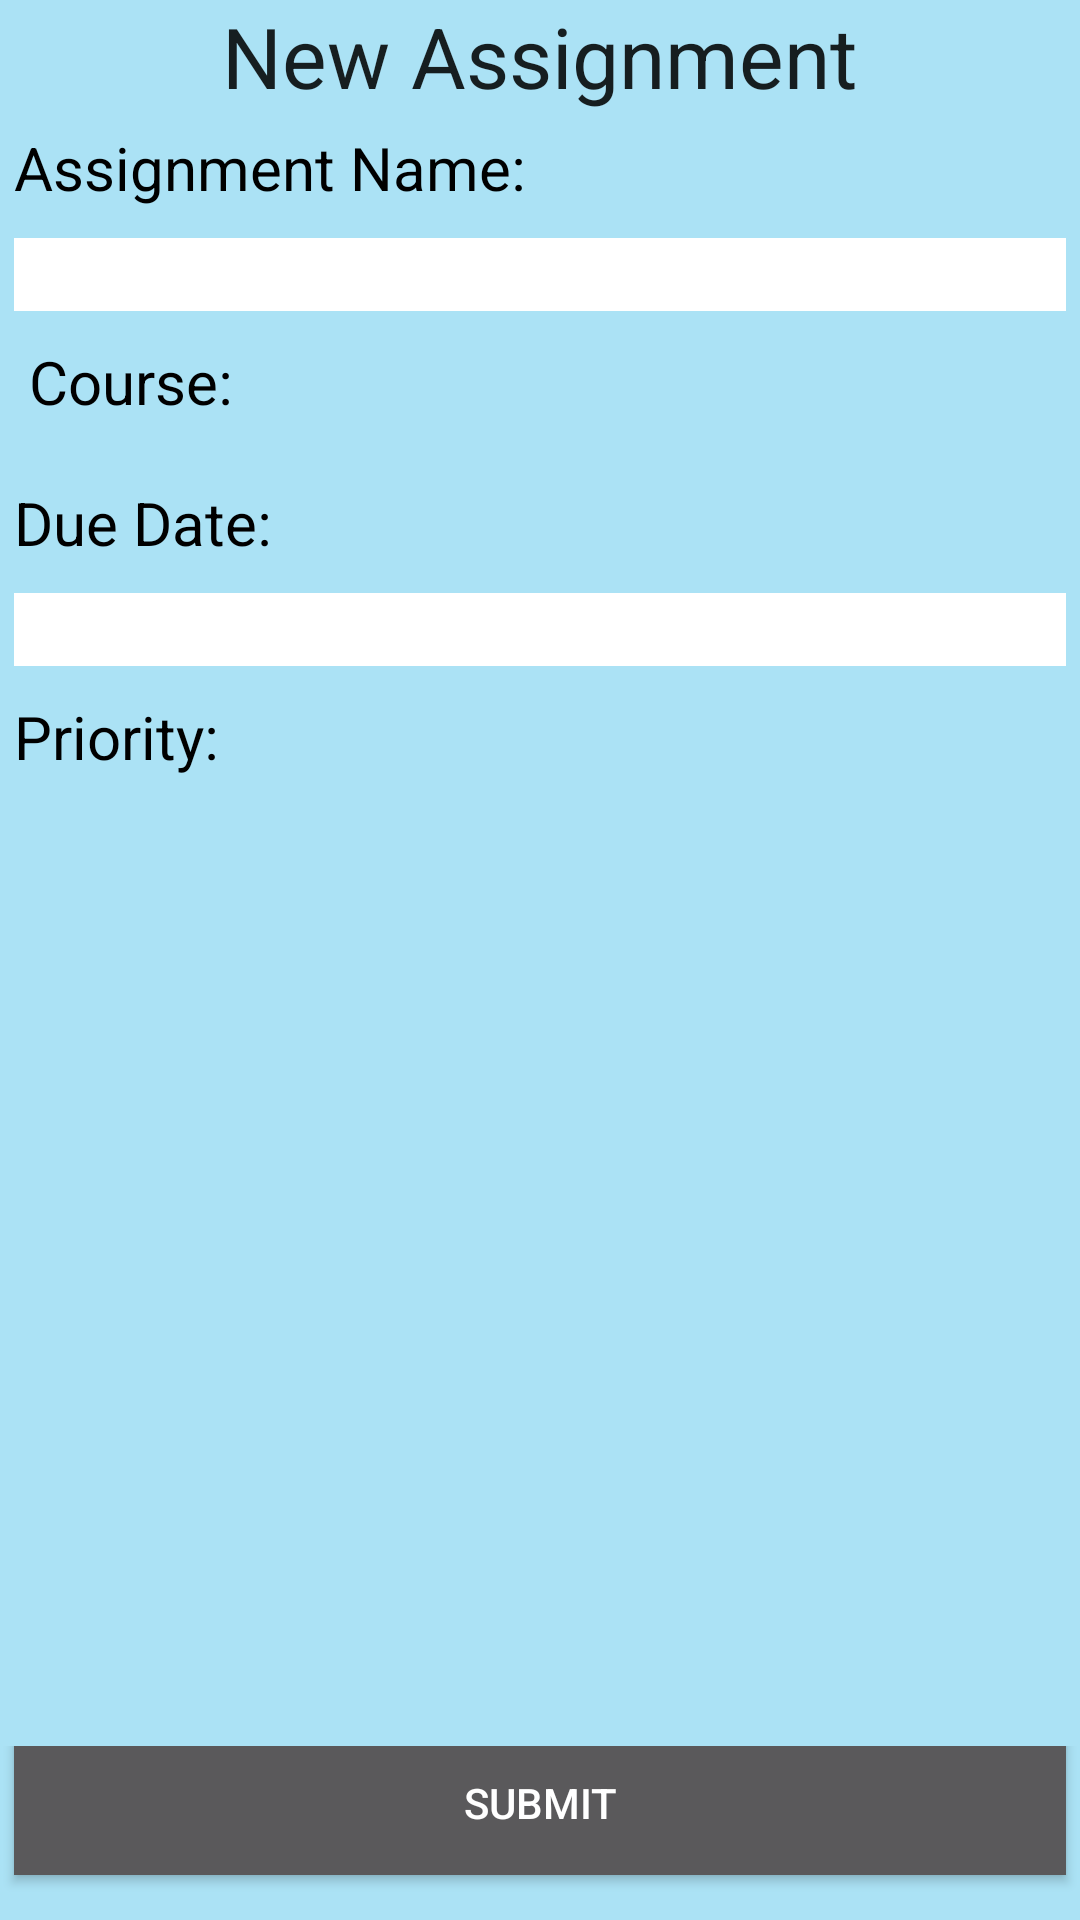

Android layout source for this screen:
<!-- AndroidManifest.xml: application theme AppTheme -->
<!-- res/layout/activity_new_assignment.xml -->
<?xml version="1.0" encoding="utf-8"?>
<RelativeLayout
    xmlns:android="http://schemas.android.com/apk/res/android"
    xmlns:tools="http://schemas.android.com/tools"
    android:layout_width="match_parent"
    android:layout_height="match_parent"
    android:paddingBottom="@dimen/activity_vertical_margin"
    android:paddingLeft="@dimen/activity_horizontal_margin"
    android:paddingRight="@dimen/activity_horizontal_margin"
    android:paddingTop="@dimen/activity_vertical_margin"
    tools:context="com.juanyuk.homeworkplanner.NewAssignment"
    android:background="@color/default_background">

    <LinearLayout
        android:orientation="vertical"
        android:layout_width="match_parent"
        android:layout_height="wrap_content"
        android:layout_alignParentTop="true"
        android:layout_alignParentLeft="true"
        android:layout_alignParentStart="true"
        android:gravity="center"
        android:id="@+id/linearLayout4">

        <TextView
            android:layout_width="wrap_content"
            android:layout_height="wrap_content"
            android:textAppearance="?android:attr/textAppearanceLarge"
            android:text="@string/add_assignment_label"
            android:id="@+id/textView5"
            android:textSize="28sp"/>
    </LinearLayout>

    <TextView
        android:layout_width="wrap_content"
        android:layout_height="wrap_content"
        android:text="@string/assignment_name"
        android:id="@+id/textView6"
        android:layout_below="@+id/linearLayout4"
        android:layout_alignParentLeft="true"
        android:layout_alignParentStart="true"
        style="@style/input_labels"/>

    <EditText
        android:layout_width="match_parent"
        android:layout_height="wrap_content"
        android:id="@+id/assignmentNameEditText"
        android:layout_below="@+id/textView6"
        android:layout_alignParentLeft="true"
        android:layout_alignParentStart="true"
        style="@style/input_fields"/>

    <TextView
        android:layout_width="wrap_content"
        android:layout_height="wrap_content"
        android:text="@string/course_colon"
        android:id="@+id/textView7"
        android:layout_below="@+id/assignmentNameEditText"
        android:layout_alignLeft="@+id/assignmentNameEditText"
        android:layout_alignStart="@+id/assignmentNameEditText"
        style="@style/input_labels"/>

    <Spinner
        android:layout_width="wrap_content"
        android:layout_height="wrap_content"
        android:id="@+id/coursesSpinner"
        android:layout_below="@+id/textView7"
        style="@style/input_fields"
        android:layout_alignParentLeft="true"
        android:layout_alignParentStart="true"/>

    <TextView
        android:layout_width="wrap_content"
        android:layout_height="wrap_content"
        android:text="@string/due_date_label"
        android:id="@+id/textView8"
        android:layout_below="@+id/coursesSpinner"
        android:layout_alignParentLeft="true"
        android:layout_alignParentStart="true"
        style="@style/input_labels"/>

    <EditText
        android:layout_width="match_parent"
        android:layout_height="wrap_content"
        android:inputType="date"
        android:ems="10"
        android:id="@+id/dateEditText"
        android:layout_below="@+id/textView8"
        android:layout_alignParentLeft="true"
        android:layout_alignParentStart="true"
        style="@style/input_fields"/>

    <TextView
        android:layout_width="wrap_content"
        android:layout_height="wrap_content"
        android:text="@string/priority_colon"
        android:id="@+id/textView9"
        android:layout_below="@+id/dateEditText"
        android:layout_alignParentLeft="true"
        android:layout_alignParentStart="true"
        style="@style/input_labels"/>

    <LinearLayout
        android:orientation="horizontal"
        android:layout_width="match_parent"
        android:layout_height="wrap_content"
        android:layout_alignParentBottom="true"
        android:layout_alignParentLeft="true"
        android:layout_alignParentStart="true"
        android:gravity="center"
        android:id="@+id/linearLayout5">

        <Button
            android:layout_width="match_parent"
            android:layout_height="wrap_content"
            android:text="@string/submit"
            android:id="@+id/button3"
            android:layout_gravity="bottom"
            style="@style/button_style"
            android:layout_weight="1"
            android:layout_margin="5dp"
            android:onClick="addAssignment"
            android:nestedScrollingEnabled="true"/>

    </LinearLayout>

    <Spinner
        android:layout_width="wrap_content"
        android:layout_height="wrap_content"
        android:id="@+id/prioritySpinner"
        android:layout_below="@+id/textView9"
        android:layout_alignParentLeft="true"
        android:layout_alignParentStart="true"
        style="@style/input_fields"/>

</RelativeLayout>
<!-- resources referenced by this layout -->
<resources>
  <color name="default_background">#abe2f5</color>
  <string name="add_assignment_label">New Assignment</string>
  <string name="assignment_name">Assignment Name:</string>
  <string name="course_colon">Course:</string>
  <string name="due_date_label">Due Date:</string>
  <string name="priority_colon">Priority:</string>
  <string name="submit">Submit</string>
  <style name="button_style">
          <item name="android:background">@color/button_material_dark</item>
          <item name="android:textColor">#FFFFFFFF</item>
          <item name="android:padding">5dp</item>
          <item name="android:layout_margin">5dp</item>
      </style>
  <style name="input_fields">
          <item name="android:layout_width">match_parent</item>
          <item name="android:layout_margin">5dp</item>
          <item name="android:background">#FFFFFFFF</item>
      </style>
  <style name="input_labels">
          <item name="android:textSize">20sp</item>
          <item name="android:layout_margin">5dp</item>
          <item name="android:textColor">#FF000000</item>
      </style>
  <style name="AppTheme" parent="Theme.AppCompat.Light.DarkActionBar">
          
          <item name="colorPrimary">@color/colorPrimary</item>
          <item name="colorPrimaryDark">@color/colorPrimaryDark</item>
          <item name="colorAccent">@color/colorAccent</item>
      </style>
  <color name="colorPrimary">#3f51b5</color>
  <color name="colorPrimaryDark">#303f9f</color>
  <color name="colorAccent">#FF4081</color>
</resources>
